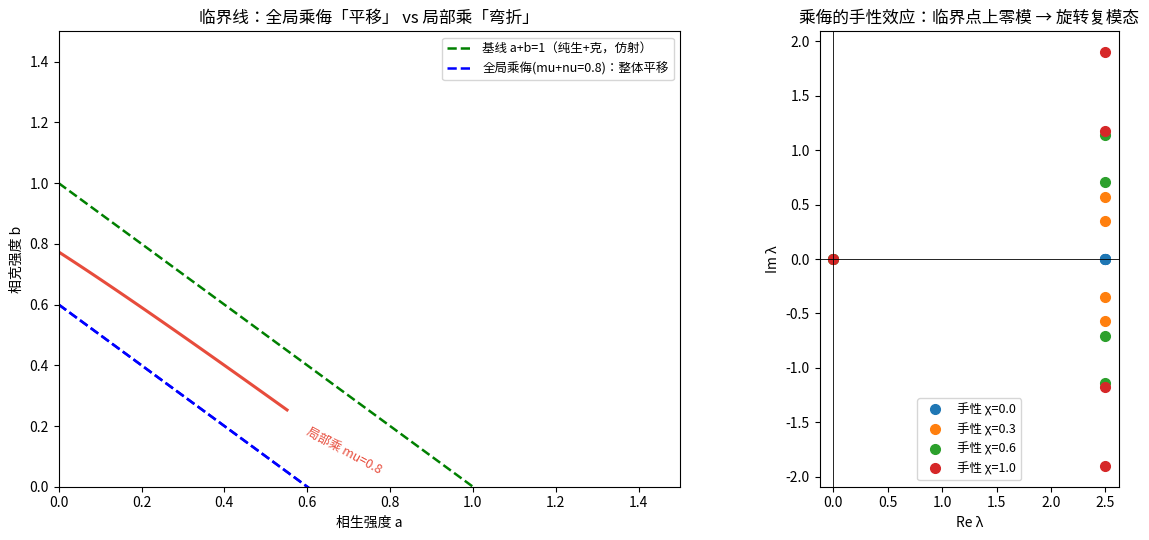

Reproduce this figure in Python. (Note: this script raises an exception after producing the figure.)
# -*- coding: utf-8 -*-
import os as _os
"""
把「乘 / 侮」作为非对称微扰加入五行 Cartan 模型，观察临界线 a+b=1 的变化
乘 = 克得太过（沿克方向的增强）
侮 = 反克（克的反方向）
"""
import numpy as np, math
import matplotlib
matplotlib.use('Agg')
import matplotlib.pyplot as plt
plt.rcParams['font.sans-serif'] = ['Noto Sans SC', 'Noto Sans CJK JP', 'DejaVu Sans']
plt.rcParams['axes.unicode_minus'] = False
from numpy.linalg import eigvalsh, eig

n = 5
def directed(step):
    D = np.zeros((n, n))
    for i in range(n):
        D[i, (i + step) % n] = 1
    return D

P = directed(1)          # 相生：i -> i+1
C = directed(2)          # 相克：i -> i+2
AdjS = P + P.T           # 相生（无向）
AdjK = C + C.T           # 相克（无向）

def Msym(a, b):
    return 2 * np.eye(n) - a * AdjS - b * AdjK

# ============ 实验 A：全局（均匀）乘/侮 ============
# 乘(前向 +mu)、侮(反向 +nu) 与克同边 -> 等效克强度 b_eff = b + (mu+nu)/2，另加反对称手性 chi=(mu-nu)/2
print("=" * 64)
print("实验 A：全局乘/侮 ≡ 等效克强度平移 + 手性")
print("  对称部分：2I - a*Adj(生) - (b+(mu+nu)/2)*Adj(克)  -> 临界线 a+b+(mu+nu)/2 = 1（整体平移）")
print("  反对称部分：(mu-nu)/2 * (C - C^T)  -> 手性（不改对称部分，故不移动稳定边界）")

# 验证：不同 (mu+nu) 的临界 b 截距（a=0 时）
for g in [0.0, 0.2, 0.4]:
    print(f"   mu+nu={g:.1f} -> 临界线 a+b={1-g:.1f}（b 截距 {1-g:.1f}）")

# ============ 实验 B：局部乘（仅在一条克边 木→土 上） ============
E = np.zeros((n, n)); E[0, 2] = 1; E[2, 0] = 1   # 木-土 那条克边
print("\n" + "=" * 64)
print("实验 B：局部乘（仅加在『木克土』一条边上）")

a = np.linspace(0, 1.5, 260)
b = np.linspace(0, 1.5, 260)
A, B = np.meshgrid(a, b)

def lmin_grid(mu):
    L = np.empty_like(A)
    for i in range(A.shape[0]):
        for j in range(A.shape[1]):
            L[i, j] = eigvalsh(2*np.eye(n) - A[i, j]*AdjS - B[i, j]*AdjK - mu*E)[0]
    return L

def b0_at_a0(mu):
    """在 a=0 上求 λmin=0 的临界 b（先粗扫定区间，再二分精算）"""
    bs = np.linspace(0, 1.2, 2401)
    v = np.array([eigvalsh(2*np.eye(n) - 0.0*AdjS - bb*AdjK - mu*E)[0] for bb in bs])
    idx = np.where(np.diff(np.sign(v)))[0]
    if not len(idx):
        return float('nan')
    lo, hi = bs[idx[0]], bs[idx[0] + 1]
    for _ in range(100):
        mid = (lo + hi) / 2
        f_lo = eigvalsh(2*np.eye(n) - 0.0*AdjS - lo*AdjK - mu*E)[0]
        f_mid = eigvalsh(2*np.eye(n) - 0.0*AdjS - mid*AdjK - mu*E)[0]
        if f_lo * f_mid <= 0:
            hi = mid
        else:
            lo = mid
    return (lo + hi) / 2

for mu in [0.0, 0.5, 1.0]:
    L = lmin_grid(mu)
    b0 = b0_at_a0(mu)
    print(f"   mu={mu:.1f}: a=0 处临界 b = {b0:.4f} (基线=1.000)")

# ============ 图 ============
fig, axes = plt.subplots(1, 2, figsize=(13, 5.5))

# 面板 1：临界线 —— 平移 vs 弯折
ax = axes[0]
ax.plot(a, 1 - a, 'g--', lw=1.8, label='基线 a+b=1（纯生+克，仿射）')
ax.plot(a, 0.6 - a, 'b--', lw=1.8, label='全局乘侮(mu+nu=0.8)：整体平移')
ax.plot(a, 0.6 - a, 'b--', lw=1.8)
# 局部乘曲线
L = lmin_grid(0.8)
cs = ax.contour(A, B, L, levels=[0], colors='#e74c3c', linewidths=2.2)
ax.clabel(cs, fmt='局部乘 mu=0.8', fontsize=9)
ax.set_xlabel('相生强度 a'); ax.set_ylabel('相克强度 b')
ax.set_title('临界线：全局乘侮「平移」 vs 局部乘「弯折」')
ax.legend(loc='upper right', fontsize=9)
ax.set_xlim(0, 1.5); ax.set_ylim(0, 1.5)

# 面板 2：手性 —— 零模分裂为旋转复模态
ax = axes[1]
M0 = Msym(0.5, 0.5)
Skew = C - C.T
for chi in [0.0, 0.3, 0.6, 1.0]:
    M = M0 + chi * Skew
    ev = eig(M)[0]
    ev = ev[np.argsort(np.abs(ev))]  # 按 |λ| 排序
    ax.plot(ev.real, ev.imag, 'o', ms=7, label=f'手性 χ={chi:.1f}')
ax.axhline(0, color='k', lw=0.6); ax.axvline(0, color='k', lw=0.6)
ax.set_xlabel('Re λ'); ax.set_ylabel('Im λ')
ax.set_title('乘侮的手性效应：临界点上零模 → 旋转复模态')
ax.legend(fontsize=9); ax.set_aspect('equal', 'box')

plt.tight_layout()
plt.savefig(_os.path.join(_os.path.dirname(_os.path.abspath(__file__)), '..', 'figures', 'fig_pert.png'), dpi=160, bbox_inches='tight')
print("\nsaved: figures/fig_pert.png")
